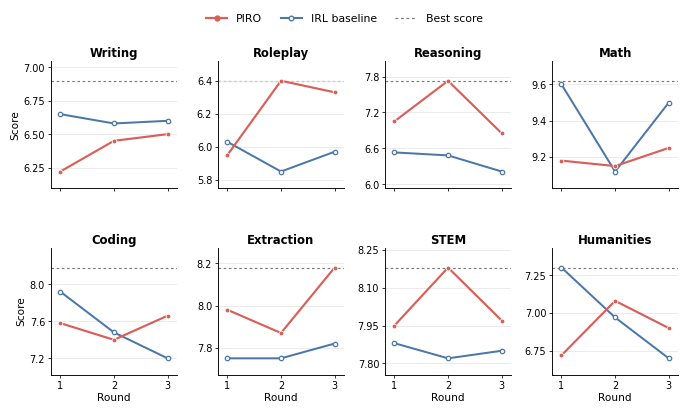

The script that saved this image: (Note: this script raises an exception after producing the figure.)
# -*- coding: utf-8 -*-
"""Plot UltraFeedback per-metric round dynamics for PIRO and IRL baseline."""
from pathlib import Path
import os
os.environ.setdefault("MPLCONFIGDIR", "/tmp/matplotlib-nwpu")

import numpy as np
import matplotlib as mpl
mpl.use("Agg")
import matplotlib.pyplot as plt

mpl.rcParams.update({
    "font.family": "sans-serif",
    "font.sans-serif": ["Arial", "Helvetica", "DejaVu Sans", "sans-serif"],
    "svg.fonttype": "none",
    "pdf.fonttype": 42,
    "ps.fonttype": 42,
    "font.size": 7.8,
    "axes.spines.right": False,
    "axes.spines.top": False,
    "axes.linewidth": 0.65,
    "xtick.major.width": 0.55,
    "ytick.major.width": 0.55,
    "xtick.major.size": 2.5,
    "ytick.major.size": 2.5,
    "legend.frameon": False,
})

metrics = [
    "Writing", "Roleplay", "Reasoning", "Math",
    "Coding", "Extraction", "STEM", "Humanities",
]
rounds = np.array([1, 2, 3])

irl = {
    "Writing": [6.65, 6.58, 6.60],
    "Roleplay": [6.03, 5.85, 5.97],
    "Reasoning": [6.53, 6.48, 6.21],
    "Math": [9.60, 9.12, 9.50],
    "Coding": [7.92, 7.48, 7.20],
    "Extraction": [7.75, 7.75, 7.82],
    "STEM": [7.88, 7.82, 7.85],
    "Humanities": [7.30, 6.97, 6.70],
}
piro = {
    "Writing": [6.22, 6.45, 6.50],
    "Roleplay": [5.95, 6.40, 6.33],
    "Reasoning": [7.05, 7.73, 6.85],
    "Math": [9.18, 9.15, 9.25],
    "Coding": [7.58, 7.40, 7.66],
    "Extraction": [7.98, 7.87, 8.18],
    "STEM": [7.95, 8.18, 7.97],
    "Humanities": [6.72, 7.08, 6.90],
}
# Best score for each metric across all reported methods/checkpoints in Table 4-5.
best = {
    "Writing": 6.90,
    "Roleplay": 6.40,
    "Reasoning": 7.73,
    "Math": 9.62,
    "Coding": 8.18,
    "Extraction": 8.18,
    "STEM": 8.18,
    "Humanities": 7.30,
}

colors = {
    "PIRO": "#D95F59",       # muted coral
    "IRL baseline": "#4C78A8",  # slate blue
    "Best": "#7A7A7A",
}

fig, axes = plt.subplots(2, 4, figsize=(6.75, 4.05), sharex=True)
axes = axes.ravel()

for ax, metric in zip(axes, metrics):
    y_irl = np.asarray(irl[metric])
    y_piro = np.asarray(piro[metric])
    y_best = best[metric]
    values = np.r_[y_irl, y_piro, y_best]
    span = max(values.max() - values.min(), 0.35)
    ymin = values.min() - 0.18 * span
    ymax = values.max() + 0.22 * span

    ax.axhline(y_best, color=colors["Best"], lw=0.85, ls=(0, (2.2, 2.2)), zorder=1)
    ax.plot(rounds, y_irl, color=colors["IRL baseline"], lw=1.45, marker="o", ms=3.2,
            mfc="white", mec=colors["IRL baseline"], mew=0.9, zorder=3)
    ax.plot(rounds, y_piro, color=colors["PIRO"], lw=1.55, marker="o", ms=3.4,
            mfc=colors["PIRO"], mec="white", mew=0.55, zorder=4)

    ax.set_title(metric, fontsize=8.4, fontweight="bold", pad=3.0)
    ax.set_xlim(0.82, 3.18)
    ax.set_ylim(ymin, ymax)
    ax.set_xticks([1, 2, 3])
    ax.grid(axis="y", color="#E6E6E6", lw=0.55)
    ax.tick_params(labelsize=7.0, pad=1.5)


    yticks = ax.get_yticks()
    if len(yticks) > 4:
        ax.yaxis.set_major_locator(mpl.ticker.MaxNLocator(4))

for ax in axes[::4]:
    ax.set_ylabel("Score", fontsize=7.6, labelpad=2.5)
for ax in axes[4:]:
    ax.set_xlabel("Round", fontsize=7.6, labelpad=2.0)

handles = [
    mpl.lines.Line2D([0], [0], color=colors["PIRO"], lw=1.6, marker="o", ms=3.5, label="PIRO"),
    mpl.lines.Line2D([0], [0], color=colors["IRL baseline"], lw=1.5, marker="o", ms=3.3,
                     mfc="white", label="IRL baseline"),
    mpl.lines.Line2D([0], [0], color=colors["Best"], lw=0.9, ls=(0, (2.2, 2.2)),
                     label="Best score"),
]
fig.legend(handles=handles, loc="upper center", ncol=3, bbox_to_anchor=(0.5, 1.02),
           fontsize=7.8, handlelength=2.0, columnspacing=1.7)

fig.subplots_adjust(left=0.065, right=0.995, bottom=0.105, top=0.88, wspace=0.32, hspace=0.47)

out = Path("figures/uf_round_metrics")
fig.savefig(out.with_suffix(".pdf"), bbox_inches="tight")
fig.savefig(out.with_suffix(".svg"), bbox_inches="tight")
fig.savefig(out.with_suffix(".png"), dpi=600, bbox_inches="tight")
plt.close(fig)
